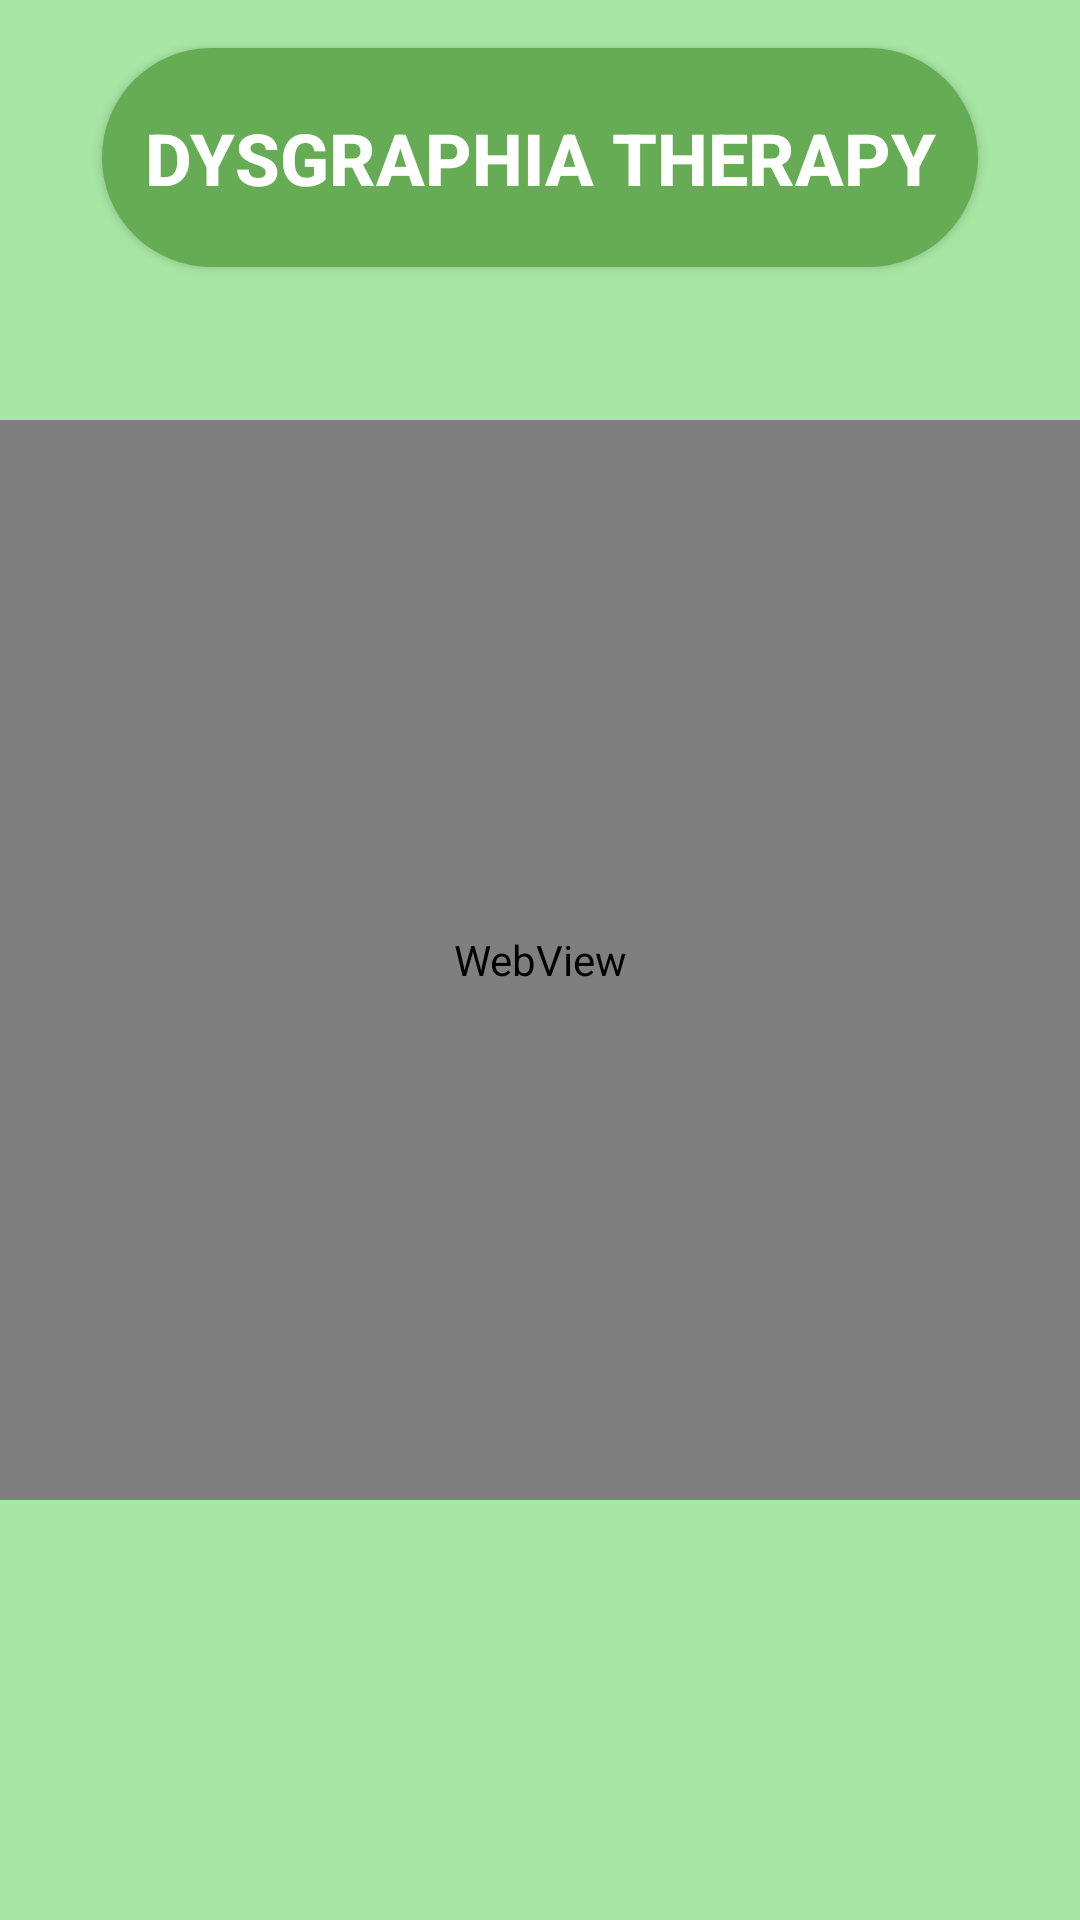

The Android layout XML behind this screen, and the referenced resources:
<!-- AndroidManifest.xml: application theme Theme.InsightLearn -->
<!-- res/layout/check.xml -->
<?xml version="1.0" encoding="utf-8"?>
<androidx.constraintlayout.widget.ConstraintLayout xmlns:android="http://schemas.android.com/apk/res/android"
    xmlns:app="http://schemas.android.com/apk/res-auto"
    xmlns:tools="http://schemas.android.com/tools"
    android:layout_width="match_parent"
    android:layout_height="match_parent">

    <Button
        android:id="@+id/titleButton"
        android:layout_width="292dp"
        android:layout_height="73dp"
        android:layout_marginTop="16dp"
        android:background="@drawable/round_corners"
        android:fontFamily="sans-serif-medium"
        android:padding="10dp"
        android:text="DYSGRAPHIA THERAPY"
        android:textColor="#FFFFFF"
        android:textSize="24sp"
        android:textStyle="bold"
        app:layout_constraintEnd_toEndOf="parent"
        app:layout_constraintStart_toStartOf="parent"
        app:layout_constraintTop_toTopOf="parent" />


<LinearLayout
        android:layout_width="match_parent"
        android:layout_height="match_parent"
        android:background="#A8E6A3"
        android:layout_alignParentBottom="true"
        android:orientation="horizontal"
        android:paddingTop="10dp"
        >
    </LinearLayout>

    <WebView
        android:id="@+id/webView"
        android:layout_width="0dp"
        android:layout_height="0dp"
        app:layout_constraintDimensionRatio="5:5"
        app:layout_constraintStart_toStartOf="parent"
        app:layout_constraintEnd_toEndOf="parent"
        app:layout_constraintTop_toTopOf="parent"
        app:layout_constraintBottom_toBottomOf="parent" />


</androidx.constraintlayout.widget.ConstraintLayout>
<!-- resources referenced by this layout -->
<resources>
  <!-- drawable round_corners (drawable) -->
  <?xml version="1.0" encoding="utf-8"?>
  <shape xmlns:android="http://schemas.android.com/apk/res/android">
      <corners android:radius="100dp"/>
      <solid android:color="#66AC54"/>
  </shape>
  <style name="Theme.InsightLearn" parent="Base.Theme.InsightLearn" />
  <style name="Base.Theme.InsightLearn" parent="Theme.AppCompat.DayNight.NoActionBar">
          
          
      </style>
</resources>
